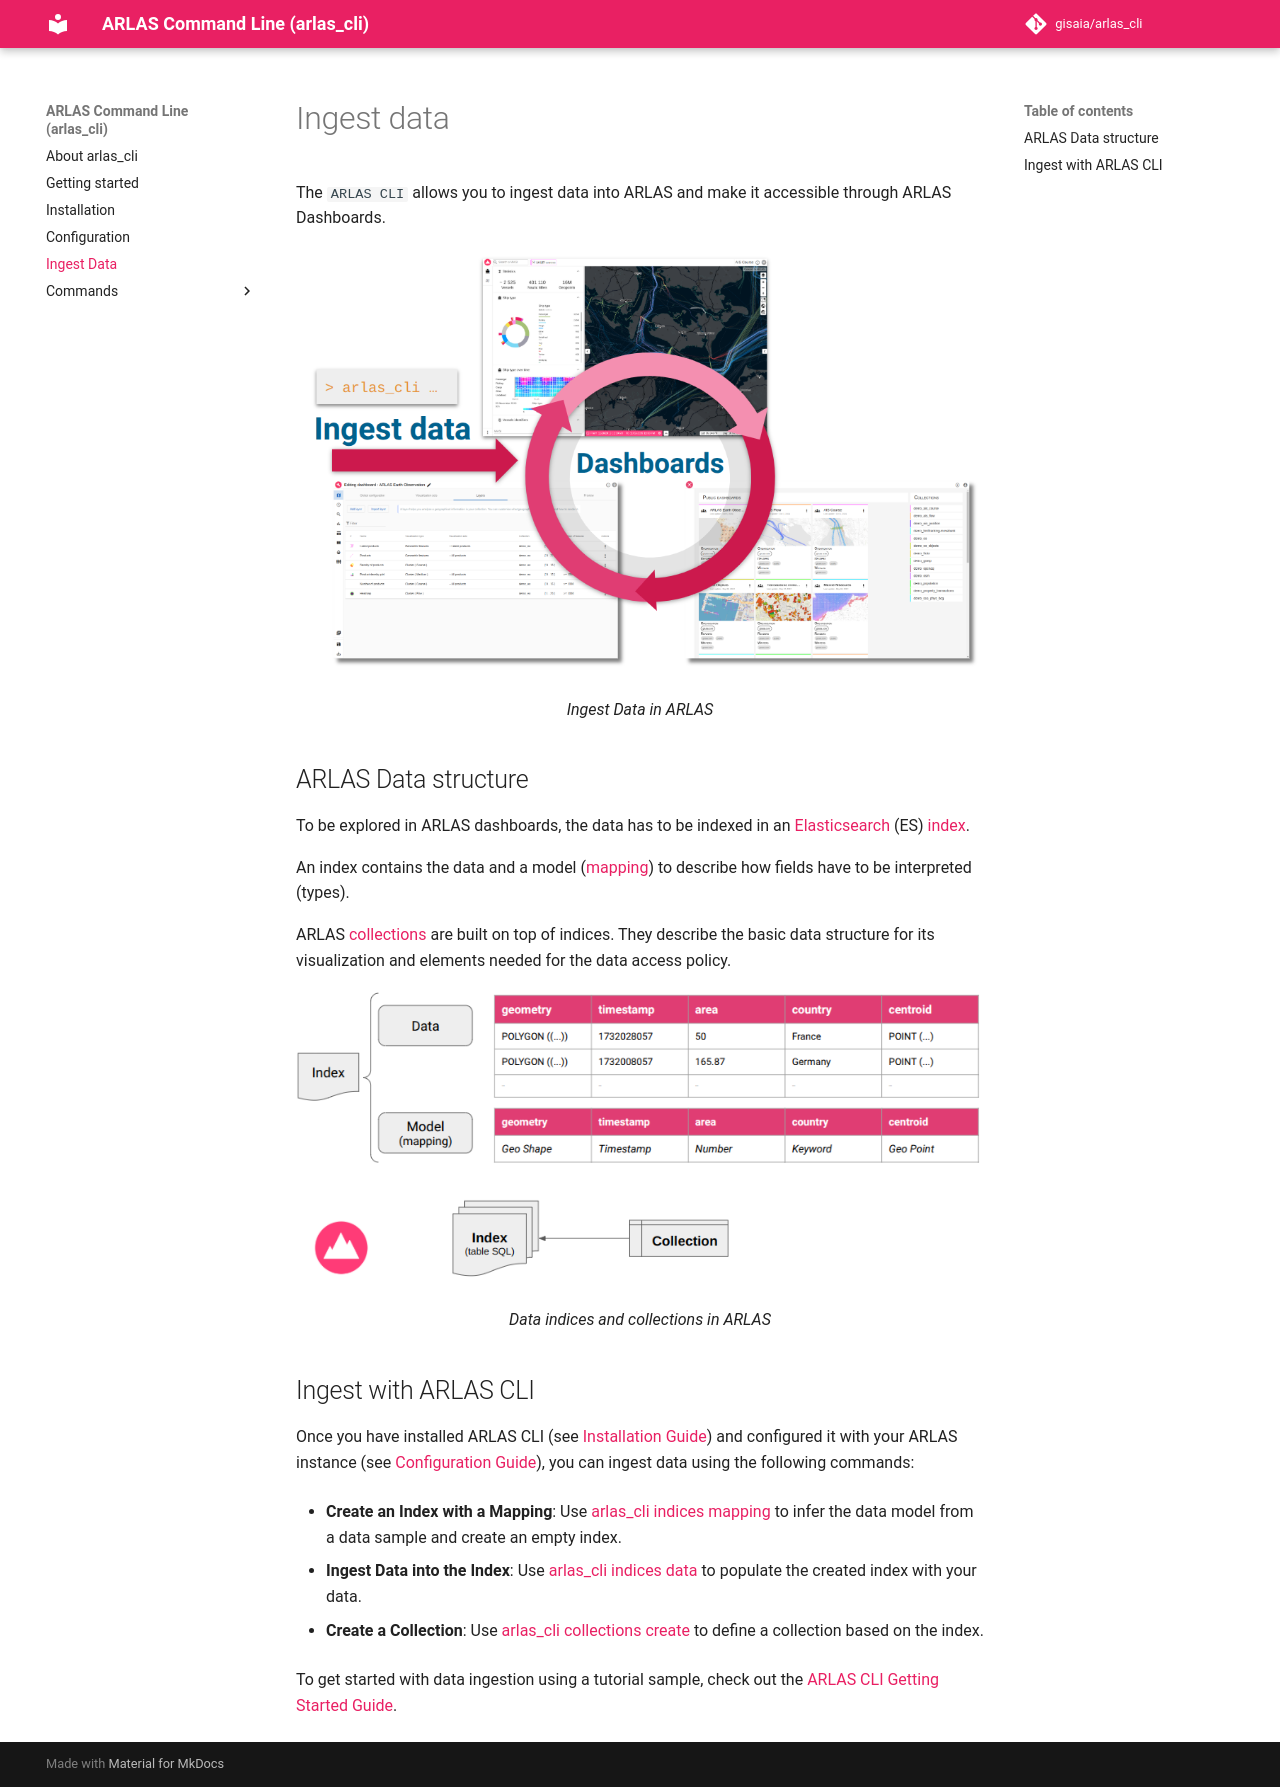

repository: gisaia/arlas_cli · page: ingest_data/index.html · generator: mkdocs

# Ingest data

The `ARLAS CLI` allows you to ingest data into ARLAS and make it accessible through ARLAS Dashboards.

![Ingest Data](images/ingest_data.png)
<p align="center" style="font-style: italic;">
Ingest Data in ARLAS
</p>

## ARLAS Data structure

To be explored in ARLAS dashboards, the data has to be indexed in an [Elasticsearch](../../static_docs/concepts.md#elasticsearch) (ES) [index](../../static_docs/concepts.md#es-index).

An index contains the data and a model ([mapping](../../static_docs/concepts.md#es-mapping)) to describe how fields have to be interpreted (types).

ARLAS [collections](../../static_docs/concepts.md#arlas-collection) are built on top of indices. 
They describe the basic data structure for its visualization and elements needed for the data access policy.

![Data indices and collections in ARLAS](images/index_collection_schema.png)
<p align="center" style="font-style: italic;">
Data indices and collections in ARLAS
</p>

## Ingest with ARLAS CLI

Once you have installed ARLAS CLI (see [Installation Guide](install.md)) and configured it with your ARLAS instance (see [Configuration Guide](configuration.md)), you can ingest data using the following commands:

- **Create an Index with a Mapping**: 
Use [arlas_cli indices mapping](indices.md#mapping) to infer the data model from a data sample and create an empty index.

- **Ingest Data into the Index**:
Use [arlas_cli indices data](indices.md#data) to populate the created index with your data.

- **Create a Collection**:
Use [arlas_cli collections create](collections.md#create) to define a collection based on the index.


To get started with data ingestion using a tutorial sample, check out the [ARLAS CLI Getting Started Guide](started.md#tutorial).
